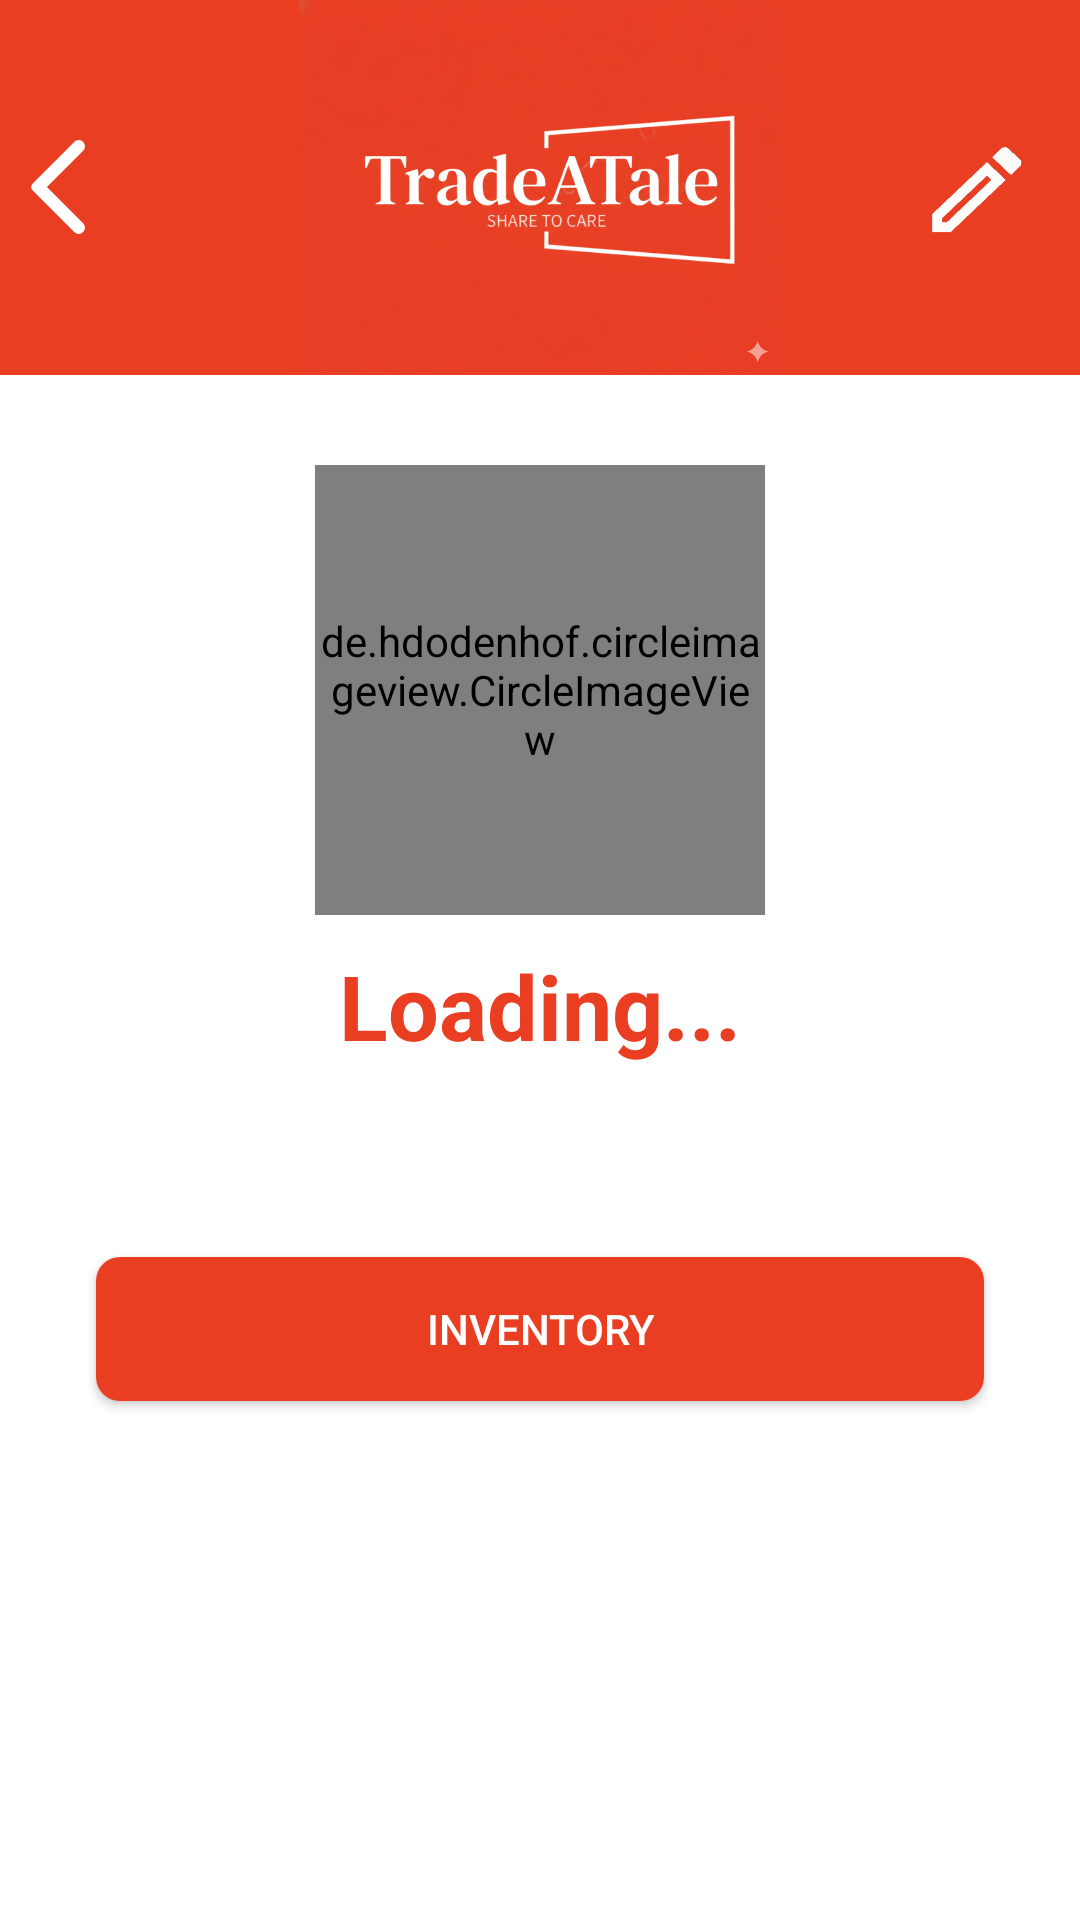

Write the Android layout XML for this screen, with the resource values it uses.
<!-- AndroidManifest.xml: application theme Theme.TradeATale -->
<!-- res/layout/activity_profile_page.xml -->
<?xml version="1.0" encoding="utf-8"?>
<RelativeLayout xmlns:android="http://schemas.android.com/apk/res/android"
    xmlns:app="http://schemas.android.com/apk/res-auto"
    xmlns:tools="http://schemas.android.com/tools"
    android:id="@+id/main"
    android:layout_width="match_parent"
    android:layout_height="match_parent"
    android:background="#FFFFFF"
    tools:context=".ProfilePage">

    <ScrollView
        android:layout_width="match_parent"
        android:layout_height="match_parent">

        <RelativeLayout
            android:layout_width="match_parent"
            android:layout_height="match_parent">

            <RelativeLayout
                android:id="@+id/header"
                android:background="@color/AppPrimary"
                android:layout_width="match_parent"
                android:layout_height="wrap_content">

                <ImageView
                    android:id="@+id/back_navigation"
                    android:layout_width="40dp"
                    android:layout_height="40dp"
                    android:layout_alignParentStart="true"
                    android:contentDescription="Back"
                    android:layout_centerVertical="true"
                    android:src="@drawable/back_navigation" />

                <ImageView
                    android:id="@+id/logoImageView"
                    android:layout_width="200dp"
                    android:layout_height="125dp"
                    android:layout_centerHorizontal="true"
                    android:contentDescription="ShelfShare Logo"
                    android:src="@drawable/app_logo_white_right" />

                <ImageView
                    android:id="@+id/editProfile"
                    android:layout_width="40dp"
                    android:layout_height="40dp"
                    android:layout_alignParentEnd="true"
                    android:layout_marginEnd="16dp"
                    android:layout_centerVertical="true"
                    android:src="@drawable/edit_profile"
                    android:contentDescription="Edit Profile" />

            </RelativeLayout>

            <RelativeLayout
                android:layout_marginTop="20dp"
                android:id="@+id/ProfileDesc"
                android:layout_below="@id/header"
                android:layout_width="match_parent"
                android:layout_height="wrap_content">

                <de.hdodenhof.circleimageview.CircleImageView
                    android:id="@+id/ProfilePic"
                    android:layout_marginTop="10dp"
                    android:layout_centerHorizontal="true"
                    android:src="@drawable/default_profile_pic"
                    android:layout_width="150dp"
                    android:layout_height="150dp"/>

                <TextView
                    android:id="@+id/Name"
                    android:layout_below="@id/ProfilePic"
                    android:text="Loading..."
                    android:layout_marginTop="10dp"
                    android:textSize="30sp"
                    android:textColor="@color/AppPrimary"
                    android:textStyle="bold"
                    android:layout_centerHorizontal="true"
                    android:layout_width="wrap_content"
                    android:layout_height="wrap_content"/>

                <TextView
                    android:id="@+id/Bio"
                    android:layout_below="@id/Name"
                    android:text=""
                    android:layout_marginTop="10dp"
                    android:textSize="16sp"
                    android:textColor="@color/AppPrimary"
                    android:textStyle="bold"
                    android:layout_marginLeft="20dp"
                    android:layout_marginRight="20dp"
                    android:layout_width="wrap_content"
                    android:layout_height="wrap_content"/>

            </RelativeLayout>

            <HorizontalScrollView
                android:id="@+id/Books"
                android:layout_below="@id/ProfileDesc"
                android:layout_width="match_parent"
                android:layout_height="wrap_content"
                android:scrollbars="horizontal"
                android:fillViewport="true">

                <LinearLayout
                    android:layout_width="wrap_content"
                    android:layout_height="wrap_content"
                    android:orientation="horizontal">

                    <androidx.recyclerview.widget.RecyclerView
                        android:id="@+id/bookRecyclerView"
                        android:layout_width="match_parent"
                        android:layout_height="wrap_content"
                        android:overScrollMode="never"/>

                </LinearLayout>

            </HorizontalScrollView>

            <Button
                android:id="@+id/InventoryButton"
                android:layout_width="match_parent"
                android:layout_height="wrap_content"
                android:text="INVENTORY"
                android:textColor="#FFFFFF"
                android:background="@drawable/button_background"
                android:padding="12dp"
                android:layout_below="@id/Books"
                android:layout_marginStart="32dp"
                android:layout_marginEnd="32dp"
                android:layout_marginTop="32dp"
                android:layout_marginBottom="32dp" />

        </RelativeLayout>

    </ScrollView>

</RelativeLayout>
<!-- resources referenced by this layout -->
<resources>
  <color name="AppPrimary">#EA3E23</color>
  <!-- drawable app_logo_white_right: png bitmap (drawable, 740221 bytes) -->
  <!-- drawable back_navigation (drawable) -->
  <vector xmlns:android="http://schemas.android.com/apk/res/android" android:autoMirrored="true" android:height="30dp" android:tint="#FFFFFF" android:viewportHeight="24" android:viewportWidth="24" android:width="30dp">
        
      <path android:fillColor="@android:color/white" android:pathData="M16.62,2.99c-0.49,-0.49 -1.28,-0.49 -1.77,0L6.54,11.3c-0.39,0.39 -0.39,1.02 0,1.41l8.31,8.31c0.49,0.49 1.28,0.49 1.77,0s0.49,-1.28 0,-1.77L9.38,12l7.25,-7.25c0.48,-0.48 0.48,-1.28 -0.01,-1.76z"/>
      
  </vector>
  <!-- drawable button_background (drawable) -->
  <?xml version="1.0" encoding="utf-8"?>
  <shape xmlns:android="http://schemas.android.com/apk/res/android">
      <solid android:color="#EA3E23" />
      <corners android:radius="8dp" /> 
  </shape>
  <!-- drawable default_profile_pic: png bitmap (drawable, 16674 bytes) -->
  <!-- drawable edit_profile: png bitmap (drawable, 6834 bytes) -->
  <style name="Theme.TradeATale" parent="Base.Theme.TradeATale" />
  <style name="Base.Theme.TradeATale" parent="Theme.AppCompat.Light.NoActionBar">
          
          
      </style>
</resources>
